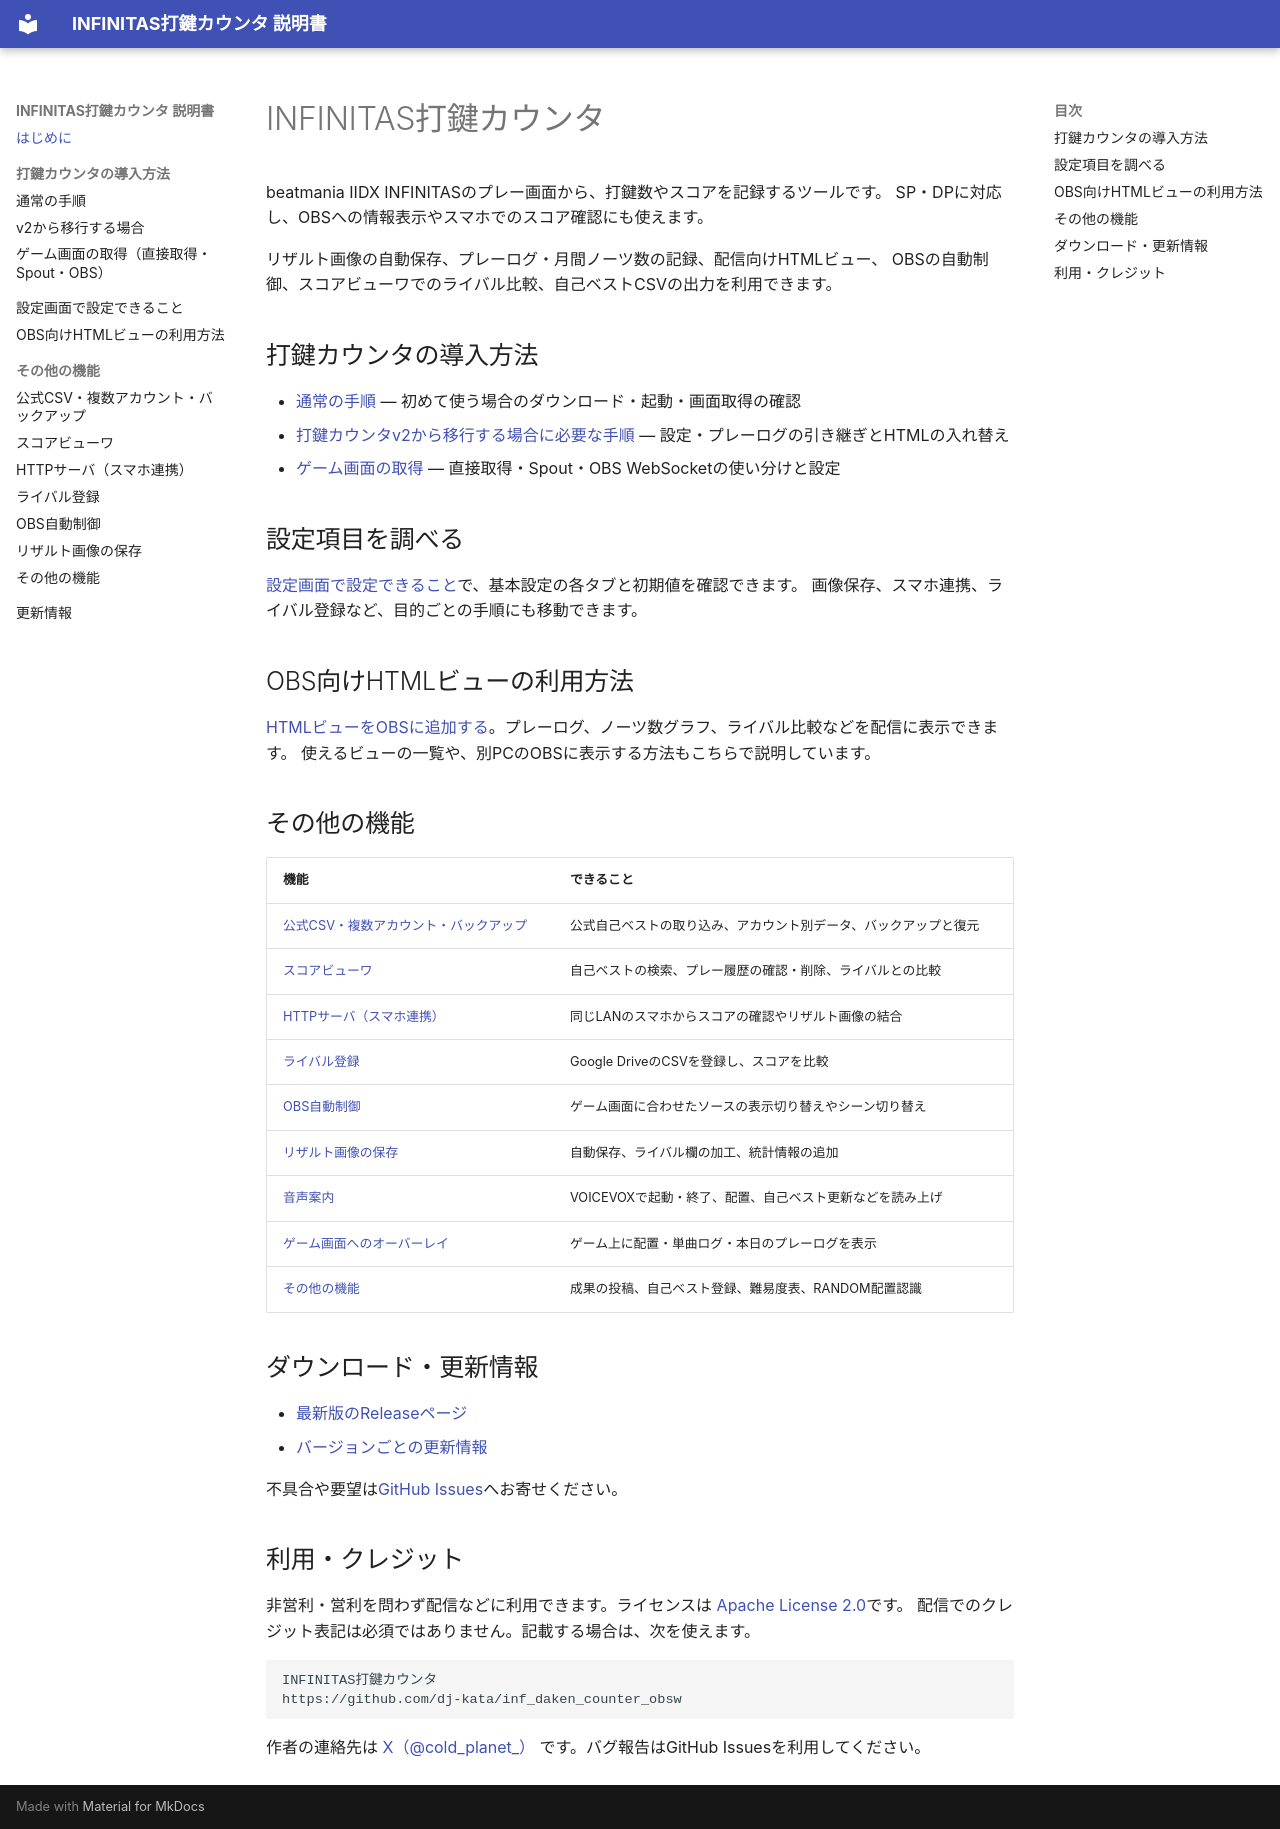

repository: dj-kata/inf_daken_counter_obsw · page: index.html · generator: mkdocs

# INFINITAS打鍵カウンタ

beatmania IIDX INFINITASのプレー画面から、打鍵数やスコアを記録するツールです。
SP・DPに対応し、OBSへの情報表示やスマホでのスコア確認にも使えます。

リザルト画像の自動保存、プレーログ・月間ノーツ数の記録、配信向けHTMLビュー、
OBSの自動制御、スコアビューワでのライバル比較、自己ベストCSVの出力を利用できます。

## 打鍵カウンタの導入方法

- [通常の手順](install.md) — 初めて使う場合のダウンロード・起動・画面取得の確認
- [打鍵カウンタv2から移行する場合に必要な手順](migration-v2.md) — 設定・プレーログの引き継ぎとHTMLの入れ替え
- [ゲーム画面の取得](capture.md) — 直接取得・Spout・OBS WebSocketの使い分けと設定

## 設定項目を調べる

[設定画面で設定できること](settings.md)で、基本設定の各タブと初期値を確認できます。
画像保存、スマホ連携、ライバル登録など、目的ごとの手順にも移動できます。

## OBS向けHTMLビューの利用方法

[HTMLビューをOBSに追加する](obs-views.md)。プレーログ、ノーツ数グラフ、ライバル比較などを配信に表示できます。
使えるビューの一覧や、別PCのOBSに表示する方法もこちらで説明しています。

## その他の機能

| 機能 | できること |
| --- | --- |
| [公式CSV・複数アカウント・バックアップ](data-management.md) | 公式自己ベストの取り込み、アカウント別データ、バックアップと復元 |
| [スコアビューワ](score-viewer.md) | 自己ベストの検索、プレー履歴の確認・削除、ライバルとの比較 |
| [HTTPサーバ（スマホ連携）](mobile.md) | 同じLANのスマホからスコアの確認やリザルト画像の結合 |
| [ライバル登録](rivals.md) | Google DriveのCSVを登録し、スコアを比較 |
| [OBS自動制御](obs-control.md) | ゲーム画面に合わせたソースの表示切り替えやシーン切り替え |
| [リザルト画像の保存](image-save.md) | 自動保存、ライバル欄の加工、統計情報の追加 |
| [音声案内](settings.md#voice-guidance) | VOICEVOXで起動・終了、配置、自己ベスト更新などを読み上げ |
| [ゲーム画面へのオーバーレイ](settings.md#overlay) | ゲーム上に配置・単曲ログ・本日のプレーログを表示 |
| [その他の機能](features.md) | 成果の投稿、自己ベスト登録、難易度表、RANDOM配置認識 |

## ダウンロード・更新情報

- [最新版のReleaseページ](https://github.com/dj-kata/inf_daken_counter_obsw/releases/latest)
- [バージョンごとの更新情報](releases.md)

不具合や要望は[GitHub Issues](https://github.com/dj-kata/inf_daken_counter_obsw/issues)へお寄せください。

## 利用・クレジット

非営利・営利を問わず配信などに利用できます。ライセンスは
[Apache License 2.0](https://github.com/dj-kata/inf_daken_counter_obsw/blob/main/LICENSE)です。
配信でのクレジット表記は必須ではありません。記載する場合は、次を使えます。

```text
INFINITAS打鍵カウンタ
https://github.com/dj-kata/inf_daken_counter_obsw
```

作者の連絡先は [X（@cold_planet_）](https://x.com/cold_planet_) です。バグ報告はGitHub Issuesを利用してください。
